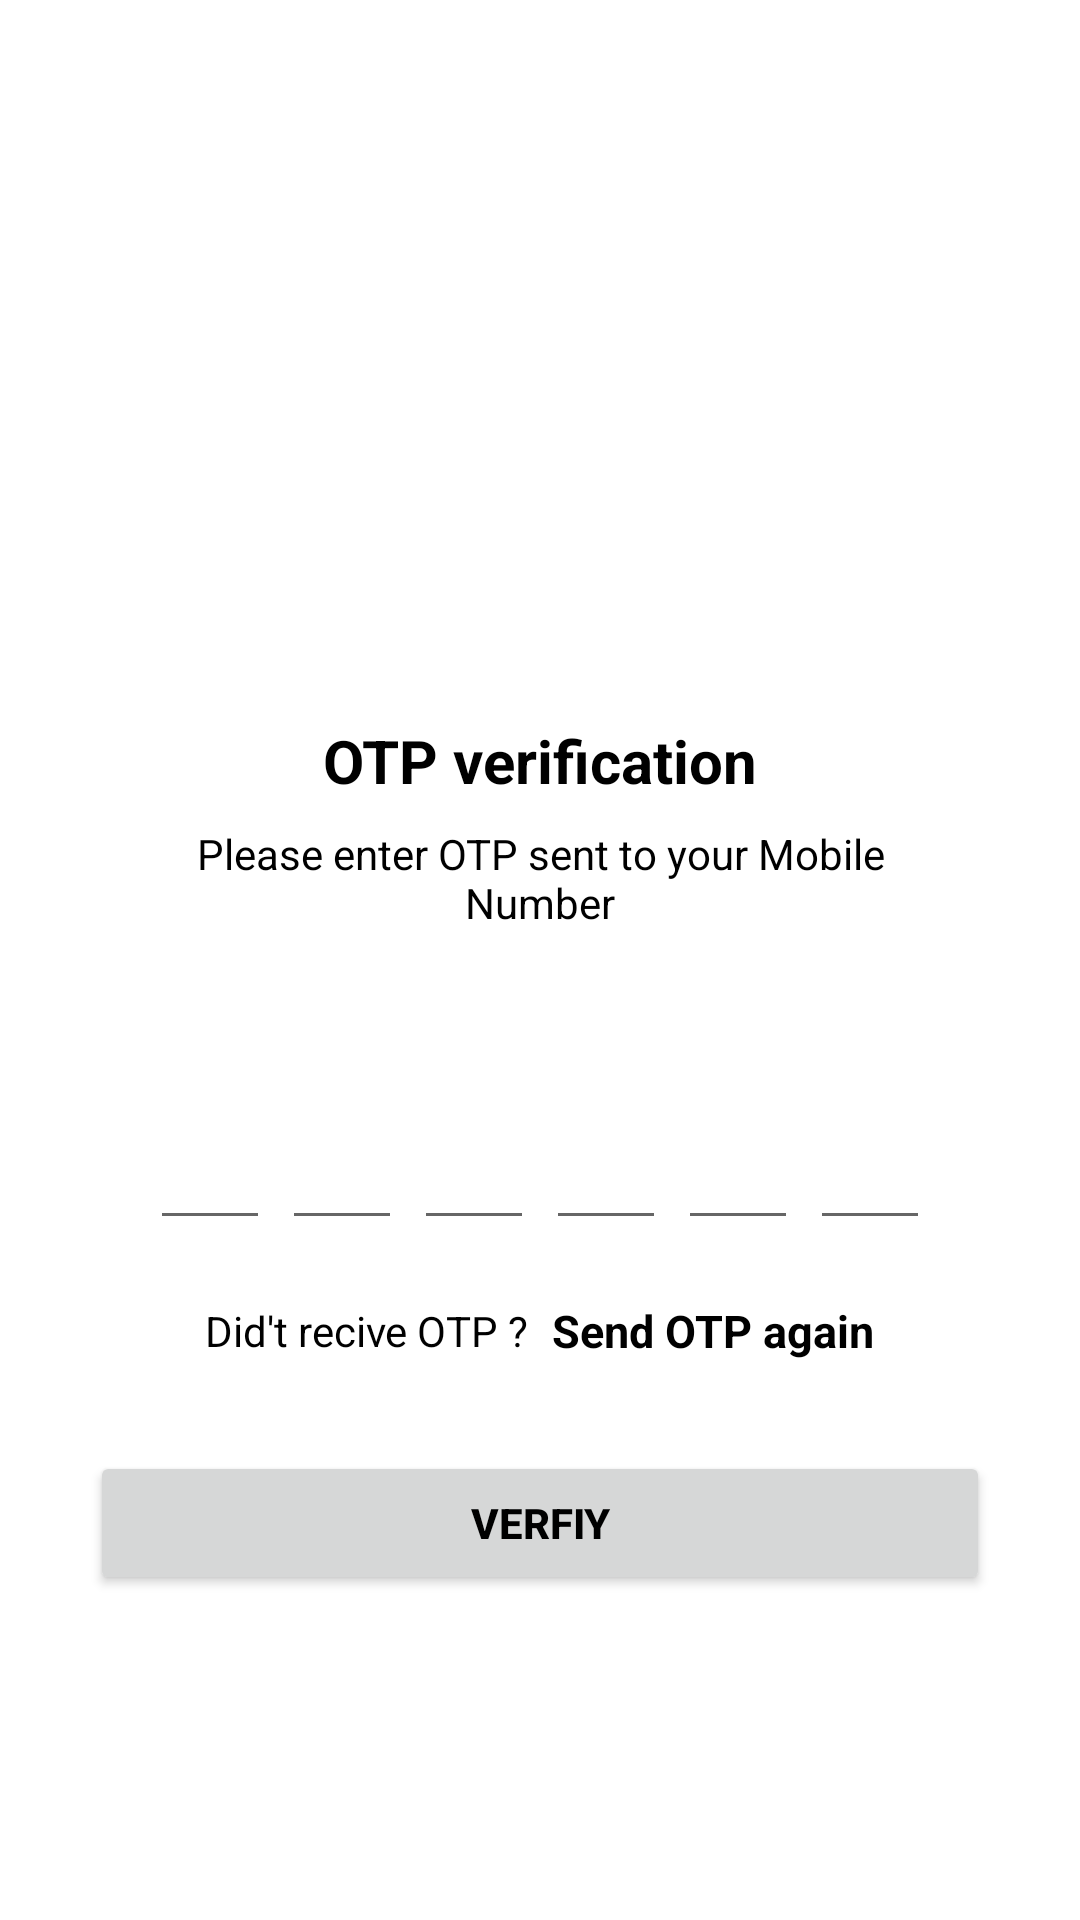

Reconstruct the res/layout file that produces this screen, plus the resources it refers to.
<!-- AndroidManifest.xml: application theme Theme.GitcosAttenanceApp -->
<!-- res/layout/activity_main2.xml -->
<?xml version="1.0" encoding="utf-8"?>
<ScrollView xmlns:android="http://schemas.android.com/apk/res/android"
    xmlns:app="http://schemas.android.com/apk/res-auto"
    xmlns:tools="http://schemas.android.com/tools"
    android:layout_width="match_parent"
    android:layout_height="match_parent"
    android:overScrollMode="never"
    android:background="@drawable/bg1"
    tools:context=".MainActivity2">

    <LinearLayout
        android:layout_width="match_parent"
        android:layout_height="match_parent"
        android:gravity="center_horizontal"
        android:orientation="vertical">

        <ImageView
            android:layout_width="120dp"
            android:layout_height="120dp"
            android:layout_marginTop="90dp"
            android:id="@+id/img_send_otp"/>
        <TextView
            android:layout_width="wrap_content"
            android:layout_height="wrap_content"
            android:layout_marginTop="30dp"
            android:text="OTP verification"
            android:textSize="20sp"
            android:textColor="@color/black"
            android:textStyle="bold"/>

        <TextView
            android:layout_width="match_parent"
            android:layout_height="wrap_content"
            android:layout_marginStart="50dp"
            android:layout_marginLeft="50dp"
            android:layout_marginTop="8dp"
            android:layout_marginEnd="50dp"
            android:gravity="center"
            android:textSize="14sp"
            android:text="Please enter OTP sent to your Mobile Number"
            android:textColor="@color/black"/>

        <TextView
            android:layout_width="match_parent"
            android:layout_height="wrap_content"
            android:layout_marginStart="50dp"
            android:layout_marginLeft="50dp"
            android:layout_marginTop="8dp"
            android:layout_marginEnd="50dp"
            android:gravity="center"
            android:textSize="14sp"
            android:text=""
            android:id="@+id/txtmobileno"
            android:textColor="@color/black"/>

        //#############################
        <LinearLayout
            android:layout_width="match_parent"
            android:layout_height="wrap_content"
            android:layout_marginTop="30dp"
            android:gravity="center"
            android:orientation="horizontal"
            >
            <EditText
                android:layout_width="40dp"
                android:layout_height="46dp"
                android:id="@+id/inputotp1"
                android:gravity="center"
                android:imeOptions="actionNext"
                android:importantForAutofill="no"
                android:inputType="number"
                android:maxLength="1"
                android:textColor="@color/black"
                android:textSize="24sp"
                android:textStyle="bold"
                tools:ignore="Lable1For"/>

            <EditText
                android:layout_width="40dp"
                android:layout_height="46dp"
                android:layout_marginStart="4dp"
                android:layout_marginLeft="4dp"
                android:id="@+id/inputotp2"
                android:gravity="center"
                android:imeOptions="actionNext"
                android:importantForAutofill="no"
                android:inputType="number"
                android:maxLength="1"
                android:textColor="@color/black"
                android:textSize="24sp"
                android:textStyle="bold"
                tools:ignore="Lable1For"/>

            <EditText
                android:layout_width="40dp"
                android:layout_height="46dp"
                android:layout_marginStart="4dp"
                android:layout_marginLeft="4dp"
                android:id="@+id/inputotp3"
                android:gravity="center"
                android:imeOptions="actionNext"
                android:importantForAutofill="no"
                android:inputType="number"
                android:maxLength="1"
                android:textColor="@color/black"
                android:textSize="24sp"
                android:textStyle="bold"
                tools:ignore="Lable1For"/>

            <EditText
                android:layout_width="40dp"
                android:layout_height="46dp"
                android:layout_marginStart="4dp"
                android:layout_marginLeft="4dp"
                android:id="@+id/inputotp4"
                android:gravity="center"
                android:imeOptions="actionNext"
                android:importantForAutofill="no"
                android:inputType="number"
                android:maxLength="1"
                android:textColor="@color/black"
                android:textSize="24sp"
                android:textStyle="bold"
                tools:ignore="Lable1For"/>

            <EditText
                android:layout_width="40dp"
                android:layout_height="46dp"
                android:layout_marginStart="4dp"
                android:layout_marginLeft="4dp"
                android:id="@+id/inputotp5"
                android:gravity="center"
                android:imeOptions="actionNext"
                android:importantForAutofill="no"
                android:inputType="number"
                android:maxLength="1"
                android:textColor="@color/black"
                android:textSize="24sp"
                android:textStyle="bold"
                tools:ignore="Lable1For"/>

            <EditText
                android:layout_width="40dp"
                android:layout_height="46dp"
                android:layout_marginStart="4dp"
                android:layout_marginLeft="4dp"
                android:id="@+id/inputotp6"
                android:gravity="center"
                android:imeOptions="actionNext"
                android:importantForAutofill="no"
                android:inputType="number"
                android:maxLength="1"
                android:textColor="@color/black"
                android:textSize="24sp"
                android:textStyle="bold"
                tools:ignore="Lable1For"/>






        </LinearLayout>

        //#############################

        <LinearLayout
            android:layout_width="match_parent"
            android:layout_height="wrap_content"
            android:layout_marginTop="20dp"
            android:gravity="center"
            android:orientation="horizontal">

            <TextView
                android:layout_width="wrap_content"
                android:layout_height="wrap_content"
                android:text="Did't recive OTP ?"
                android:textSize="14sp"
                android:textColor="@color/black"
                />
            <TextView
                android:layout_width="wrap_content"
                android:layout_height="wrap_content"
                android:text="Send OTP again"
                android:textColor="@color/black"
                android:textStyle="bold"
                android:layout_marginLeft="8dp"
                android:layout_marginStart="8dp"
                android:textSize="15sp"
                android:id="@+id/sendotp_again"/>





        </LinearLayout>

        <FrameLayout
            android:layout_width="match_parent"
            android:layout_height="wrap_content"
            >
            <Button
                android:layout_width="match_parent"
                android:layout_height="wrap_content"
                android:text="Verfiy"
                android:id="@+id/btnsubmit"
                android:layout_margin="30dp"

                android:textColor="@color/black"
                android:textStyle="bold"/>

            <ProgressBar
                android:layout_width="35dp"
                android:layout_height="35dp"
                android:layout_gravity="center"
                android:visibility="gone"
                android:id="@+id/probar2"/>

        </FrameLayout>




    </LinearLayout>

</ScrollView>
<!-- resources referenced by this layout -->
<resources>
  <style name="Theme.GitcosAttenanceApp" parent="Theme.MaterialComponents.DayNight.NoActionBar">
          
          <item name="colorPrimary">#CBCBCB</item>
          <item name="colorPrimaryVariant">@color/purple_700</item>
          <item name="colorOnPrimary">@color/white</item>
          
          <item name="colorSecondary">@color/teal_200</item>
          <item name="colorSecondaryVariant">@color/teal_700</item>
          <item name="colorOnSecondary">@color/black</item>
          
          <item name="android:statusBarColor">?attr/colorPrimaryVariant</item>
          
      </style>
  <!-- not gathered from this repository: default colours our renderer supplied (Android Studio template values) -->
  <color name="purple_700">#FF3700B3</color>
  <color name="teal_200">#FF03DAC5</color>
  <color name="teal_700">#FF018786</color>
  <color name="black">#FF000000</color>
  <color name="white">#FFFFFFFF</color>
</resources>
